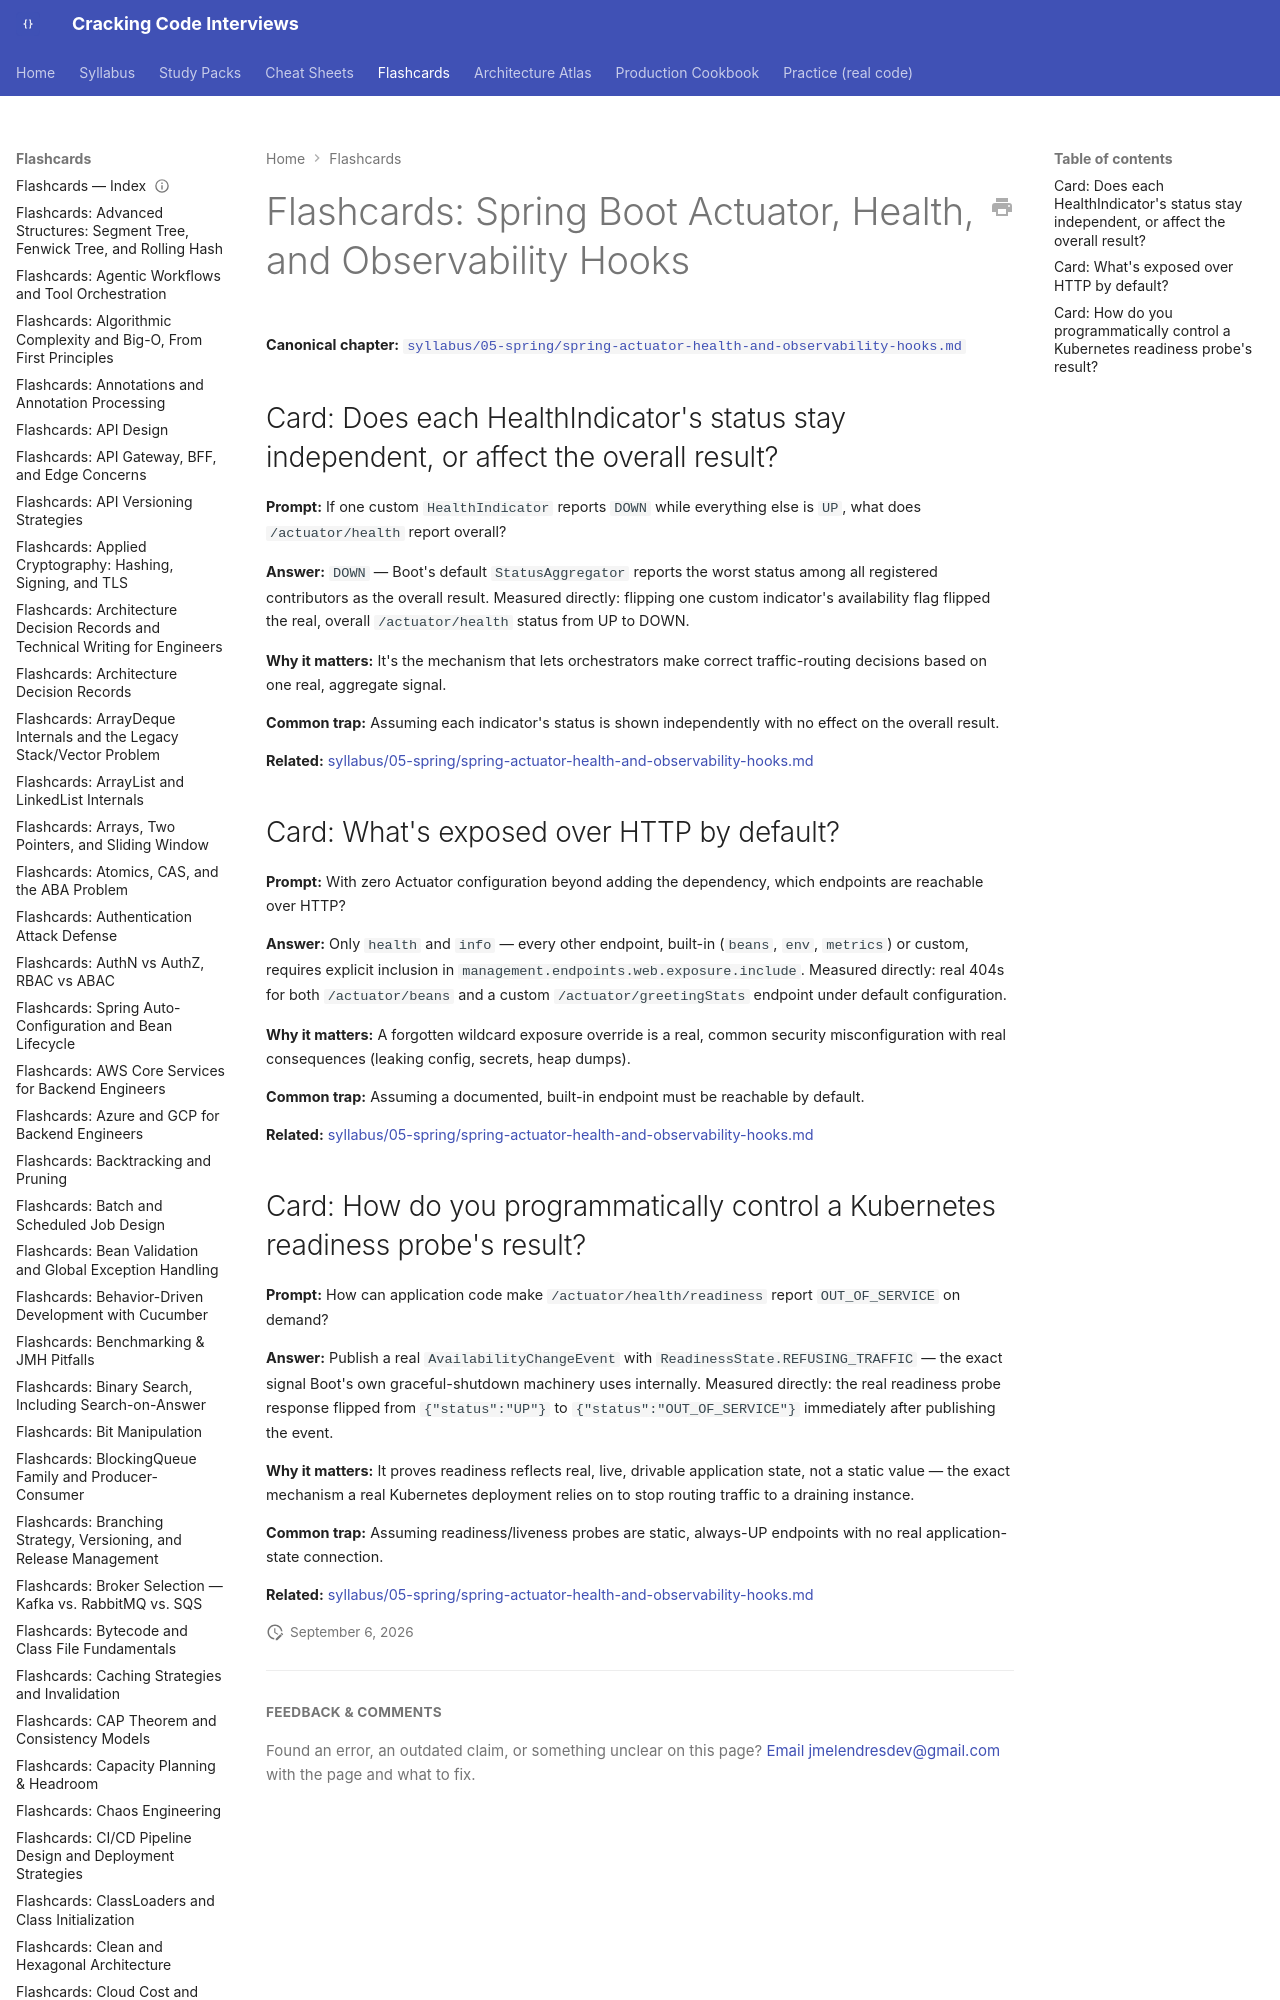

repository: JuanMelendres/cracking-code-interviews · page: flashcards/spring-actuator-health-and-observability-hooks/index.html · generator: mkdocs

---
title: "Flashcards: Spring Boot Actuator, Health, and Observability Hooks"
slug: spring-actuator-health-and-observability-hooks
document_type: flashcard-deck
domain: spring
topic_id: T-516
canonical: ../syllabus/05-spring/spring-actuator-health-and-observability-hooks.md
last_updated: 2026-09-01
---
